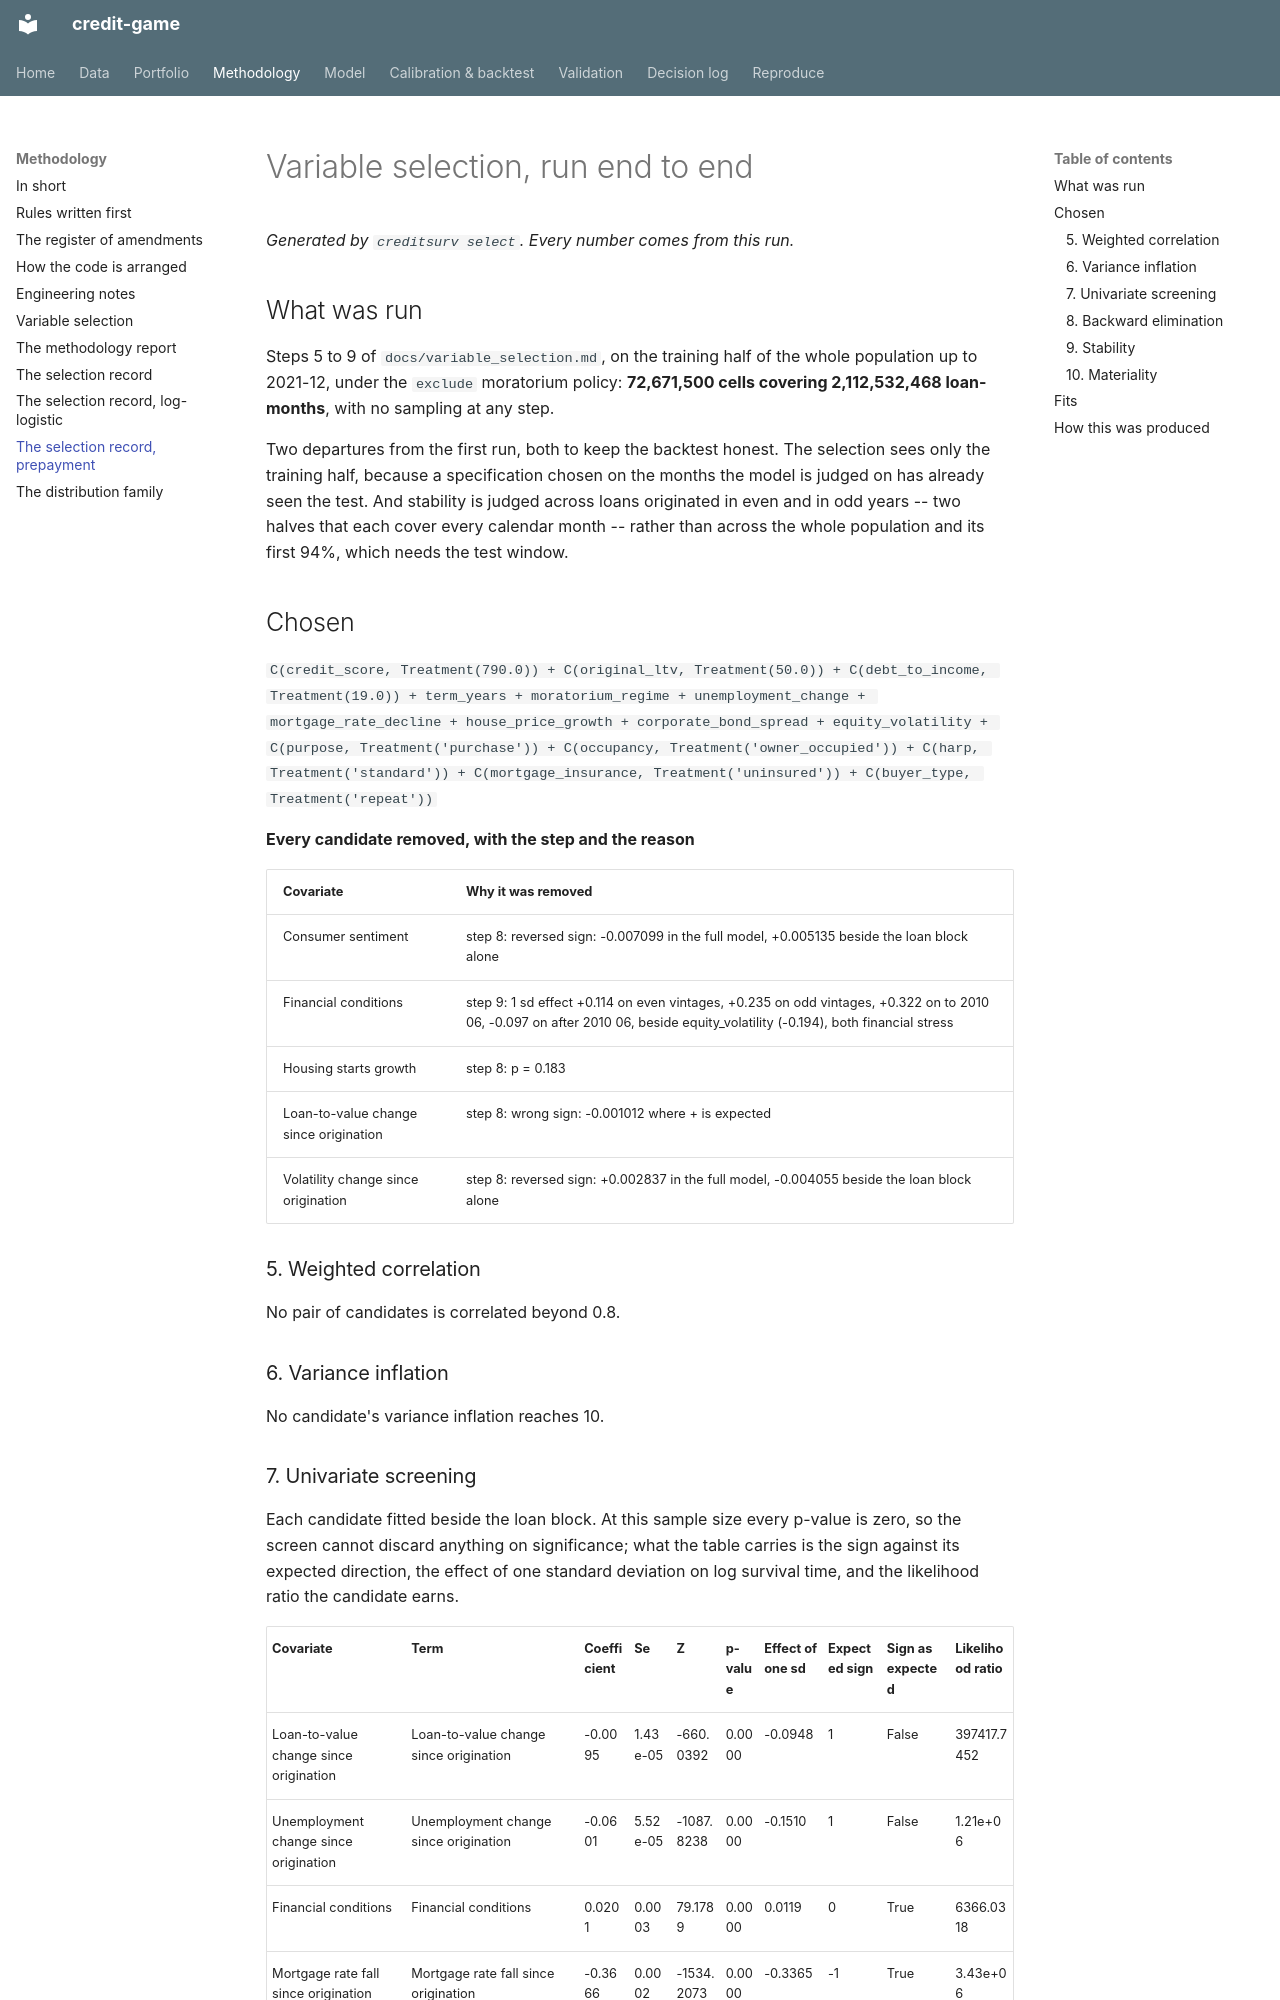

repository: LorenzoPerrella/credit-game · page: reports/selection_weibull_prepayment/index.html · generator: mkdocs

# Variable selection, run end to end

*Generated by `creditsurv select`. Every number comes from this run.*

## What was run

Steps 5 to 9 of `docs/variable_selection.md`, on the training half of the whole
population up to 2021-12, under the `exclude` moratorium policy:
**72,671,500 cells covering 2,112,532,468 loan-months**, with no sampling
at any step.

Two departures from the first run, both to keep the backtest honest. The selection sees
only the training half, because a specification chosen on the months the model is judged
on has already seen the test. And stability is judged across loans originated in even and
in odd years -- two halves that each cover every calendar month -- rather than across the
whole population and its first 94%, which needs the test window.

## Chosen

`C(credit_score, Treatment(790.0)) + C(original_ltv, Treatment(50.0)) + C(debt_to_income, Treatment(19.0)) + term_years + moratorium_regime + unemployment_change + mortgage_rate_decline + house_price_growth + corporate_bond_spread + equity_volatility + C(purpose, Treatment('purchase')) + C(occupancy, Treatment('owner_occupied')) + C(harp, Treatment('standard')) + C(mortgage_insurance, Treatment('uninsured')) + C(buyer_type, Treatment('repeat'))`

**Every candidate removed, with the step and the reason**

| Covariate | Why it was removed |
|---|---|
| Consumer sentiment | step 8: reversed sign: -0.007099 in the full model, +0.005135 beside the loan block alone |
| Financial conditions | step 9: 1 sd effect +0.114 on even vintages, +0.235 on odd vintages, +0.322 on to 2010 06, -0.097 on after 2010 06, beside equity_volatility (-0.194), both financial stress |
| Housing starts growth | step 8: p = 0.183 |
| Loan-to-value change since origination | step 8: wrong sign: -0.001012 where + is expected |
| Volatility change since origination | step 8: reversed sign: +0.002837 in the full model, -0.004055 beside the loan block alone |

### 5. Weighted correlation

No pair of candidates is correlated beyond 0.8.

### 6. Variance inflation

No candidate's variance inflation reaches 10.
